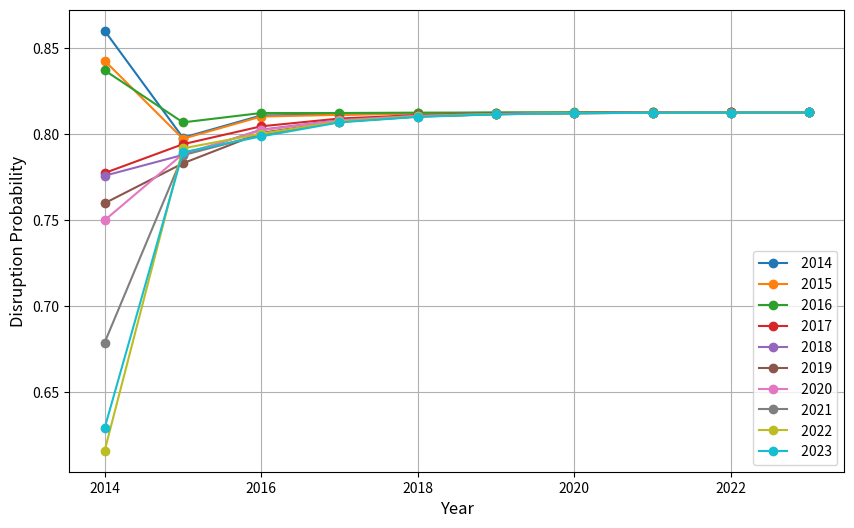

The script that saved this image:
import matplotlib.pyplot as plt
import numpy as np

# Data array
data = [
    [0.8601067499246993, 0.7979844961304671, 0.8108885296481313, 0.8114073314153724, 0.812142209432142, 0.8124271255270904, 0.8125569624648898, 0.8126138727629642, 0.8126390076436101, 0.8126500883439349],
    [0.8426851290917671, 0.7973395523810789, 0.8102631770107989, 0.8112287030150436, 0.8120529669350426, 0.8123893622799934, 0.8125401289030243, 0.8126064741431162, 0.8126357420671293, 0.8126486486612381],
    [0.8371142691110282, 0.8068590763662816, 0.8123002555439518, 0.8123032978185261, 0.8125130974302379, 0.8125935361725924, 0.8126300662644517, 0.8126461441836662, 0.8126532351785012, 0.8126563628758924],
    [0.7774470742365888, 0.7941784388500709, 0.8045712835576752, 0.8091026215569694, 0.811088742234389, 0.811966742628137, 0.8123535924156217, 0.8125242309239216, 0.8125994734655619, 0.8126326548973356],
    [0.7758640726737139, 0.7879548851763728, 0.8026180348035569, 0.8081635260519067, 0.8106838291510781, 0.8117873248158664, 0.8122745717290802, 0.8124893745009412, 0.8125841035128187, 0.8126258769016401],
    [0.7598884905798784, 0.7830785173213726, 0.8007725852683649, 0.8072772677153375, 0.8103010748884089, 0.8116172644609422, 0.8121997278662495, 0.8124563484920275, 0.8125695422085201, 0.8126194552752694],
    [0.7500083766372944, 0.7885244027698701, 0.8023463995620623, 0.808044391025287, 0.8106346106605213, 0.8117648269364186, 0.8122647692185399, 0.8124850342050038, 0.8125821918489982, 0.8126250335790846],
    [0.6789374821580324, 0.7877663386493206, 0.799743240147742, 0.8071201138258, 0.8102044578795433, 0.8115775564000055, 0.8121819296676074, 0.8124485316707114, 0.8125660917858878, 0.8126179340782494],
    [0.6161141175808375, 0.7917603159244213, 0.8003014474653664, 0.807458455489697, 0.8103477893464777, 0.81164133674318, 0.812210014609218, 0.8124609214973917, 0.8125715550649373, 0.8126203433433589],
    [0.6292785583966651, 0.7894964560720716, 0.7987155091265673, 0.8068835476513487, 0.8100745635299779, 0.8115234444203642, 0.8121576853694957, 0.8124378876708694, 0.812561392200327, 0.8126158623568908]
]

# Years from 2014 to 2023
years = np.arange(2014, 2024)

# Create the plot
plt.figure(figsize=(10, 6))

# Plot each row of the data
for i, row in enumerate(data):
    plt.plot(years, row, label=f' {i + 2014}', marker='o')

# Set title and labels in English
#plt.title("Supply Chain Disruption Probabilities (2014-2023)", fontsize=14)
plt.xlabel("Year", fontsize=12)
plt.ylabel("Disruption Probability", fontsize=12)

# Show the legend
plt.legend()

# Display the plot with grid
plt.grid(True)
plt.show()
